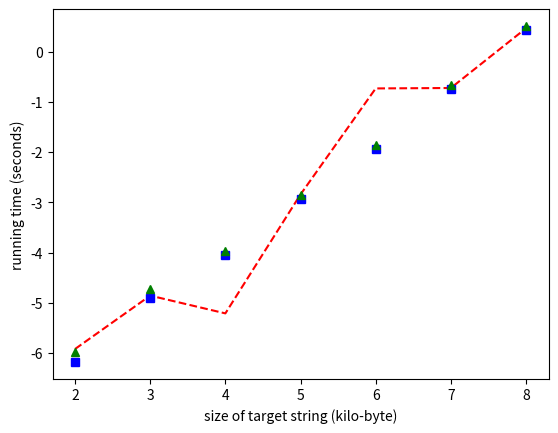

Reproduce this figure in Python.
import matplotlib.pyplot as plt
import math

# plt.plot([1, 2, 3, 4])
plt.xlabel('size of target string (kilo-byte)')
plt.ylabel('running time (seconds)')
x = [100, 1_000, 10_000, 100_000, 1_000_000, 10_000_000, 100_000_000]
y1 = [0.000010, 0.000079, 0.0000397, 0.003979, 0.24132, 0.245468, 2.477457]
y2 = [0.000006, 0.000073, 0.000377, 0.003393, 0.023130, 0.232514, 2.311322]
y3 = [0.000009, 0.000101, 0.000438, 0.003950, 0.026969, 0.270927, 2.690460]

logx = [100, 1_000, 10_000, 100_000, 1_000_000, 10_000_000, 100_000_000]
logy1 = [0.000010, 0.000079, 0.0000397, 0.003979, 0.24132, 0.245468, 2.477457]
logy2 = [0.000006, 0.000073, 0.000377, 0.003393, 0.023130, 0.232514, 2.311322]
logy3 = [0.000009, 0.000101, 0.000438, 0.003950, 0.026969, 0.270927, 2.690460]

for i in range(7):
        logx[i] = math.log(x[i], 10)
        logy1[i] = math.log(y1[i], 7)
        logy2[i] = math.log(y2[i], 7)
        logy3[i] = math.log(y3[i], 7)
        

plt.plot(logx, logy1, 'r--', logx, logy2, 'bs', logx, logy3, 'g^')
# plt.plot(logx, y1, 'r--', logx, y2, 'bs', logx, y3, 'g^')
# plt.plot(x, logy1, 'r--', x, logy2, 'bs', x, logy3, 'g^')

plt.show()